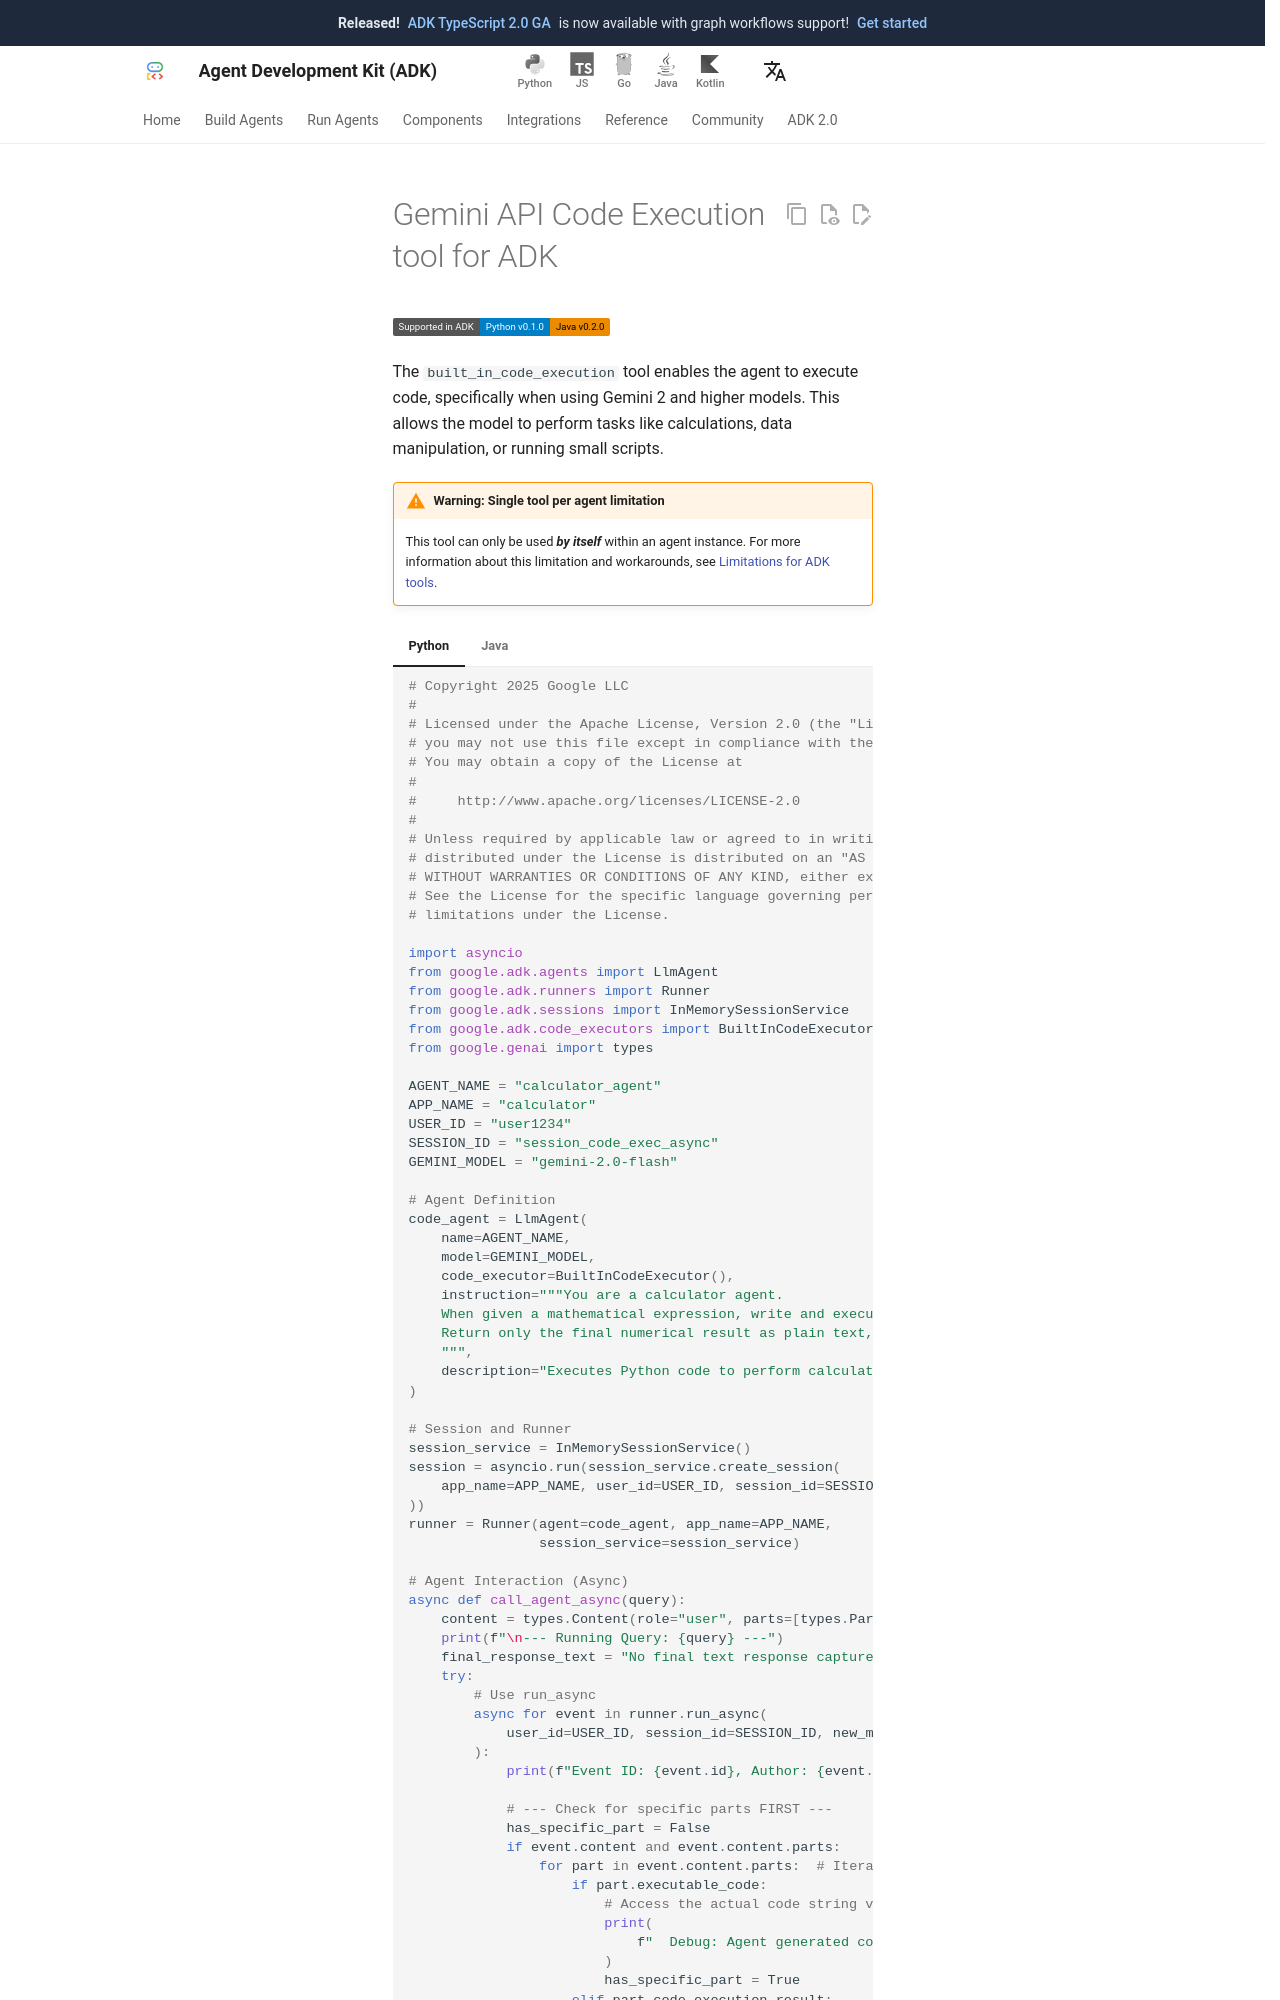

repository: adk-labs/adk-docs · page: integrations/code-execution/index.html · generator: mkdocs

---
catalog_title: Code Execution
catalog_description: Execute code and debug using Gemini models
catalog_icon: /integrations/assets/gemini-spark.svg
catalog_tags: ["code", "google"]
---

# Gemini API Code Execution tool for ADK

<div class="language-support-tag">
  <span class="lst-supported">Supported in ADK</span><span class="lst-python">Python v0.1.0</span><span class="lst-java">Java v0.2.0</span>
</div>

The `built_in_code_execution` tool enables the agent to execute code,
specifically when using Gemini 2 and higher models. This allows the model to
perform tasks like calculations, data manipulation, or running small scripts.

!!! warning "Warning: Single tool per agent limitation"
